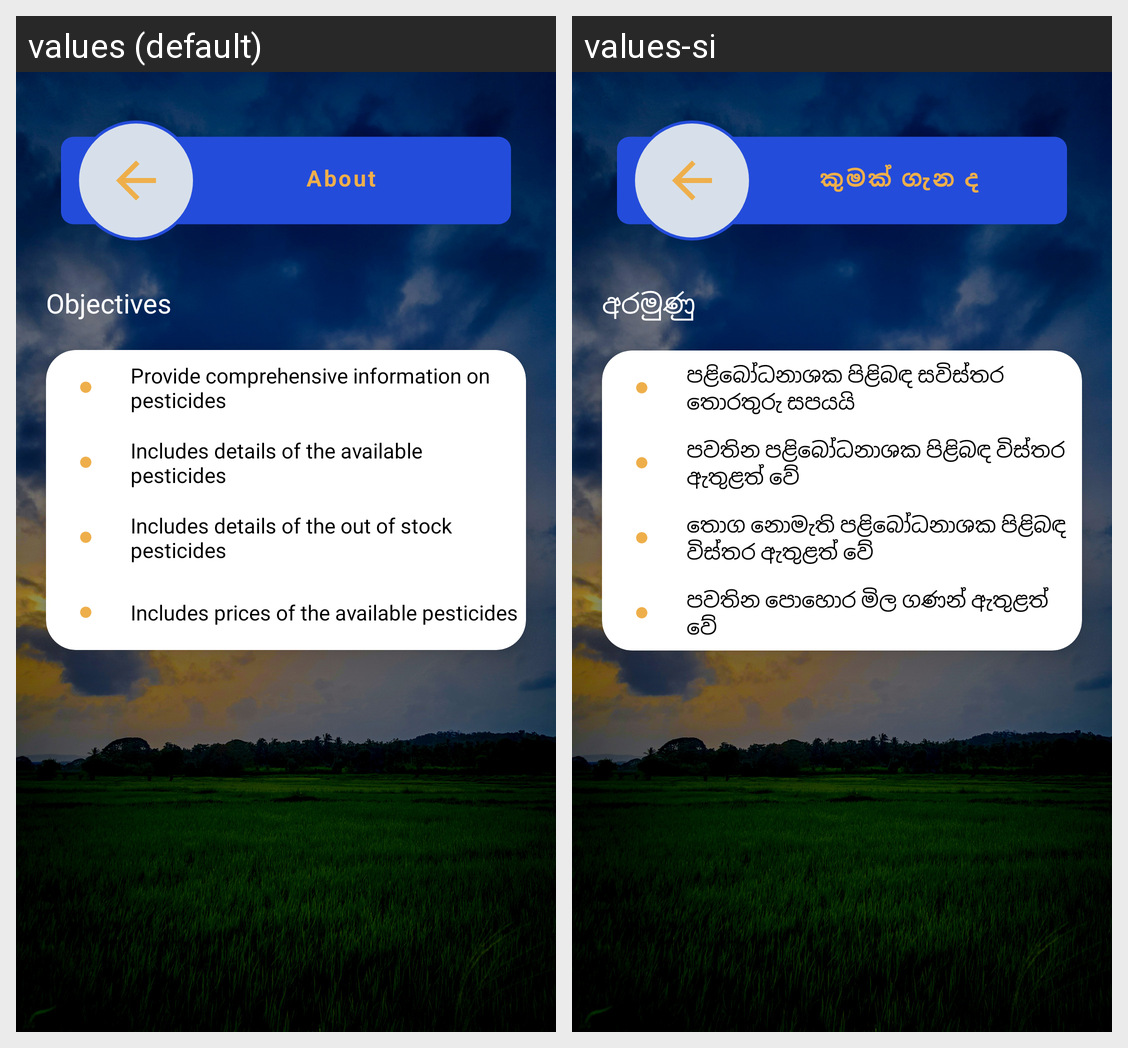

Strings drawn on this Android screen and how each of the app's shown locales translates them:
Android screen res/layout/activity_about_pesticides.xml rendered under 2 locales, left to right: values (default), values-si. Device: Nexus 5 (rendered at 1080×1920; each locale shown at half size, 540×960, under a caption strip naming it); theme Theme.LoginScreen.
Strings drawn on this screen, with the default value and each locale's value (text and hints the layout hard-codes, and strings that could not be matched under every locale, appear in the picture but are not listed):

about
  values: About
  values-si: කුමක් ගැන ද

objectives
  values: Objectives
  values-si: අරමුණු

provide_comprehensive_information_on_pesticides
  values: Provide comprehensive information on pesticides
  values-si: පළිබෝධනාශක පිළිබඳ සවිස්තර තොරතුරු සපයයි

include_details_of_the_available_pesticides
  values: Includes details of the available pesticides
  values-si: පවතින පළිබෝධනාශක පිළිබඳ විස්තර ඇතුළත් වේ

include_details_of_the_out_of_stock_pesticides
  values: Includes details of the out of stock pesticides
  values-si: තොග නොමැති පළිබෝධනාශක පිළිබඳ විස්තර ඇතුළත් වේ

include_prices_of_the_available_pesticides
  values: Includes prices of the available pesticides
  values-si: පවතින පොහොර මිල ගණන් ඇතුළත් වේ
